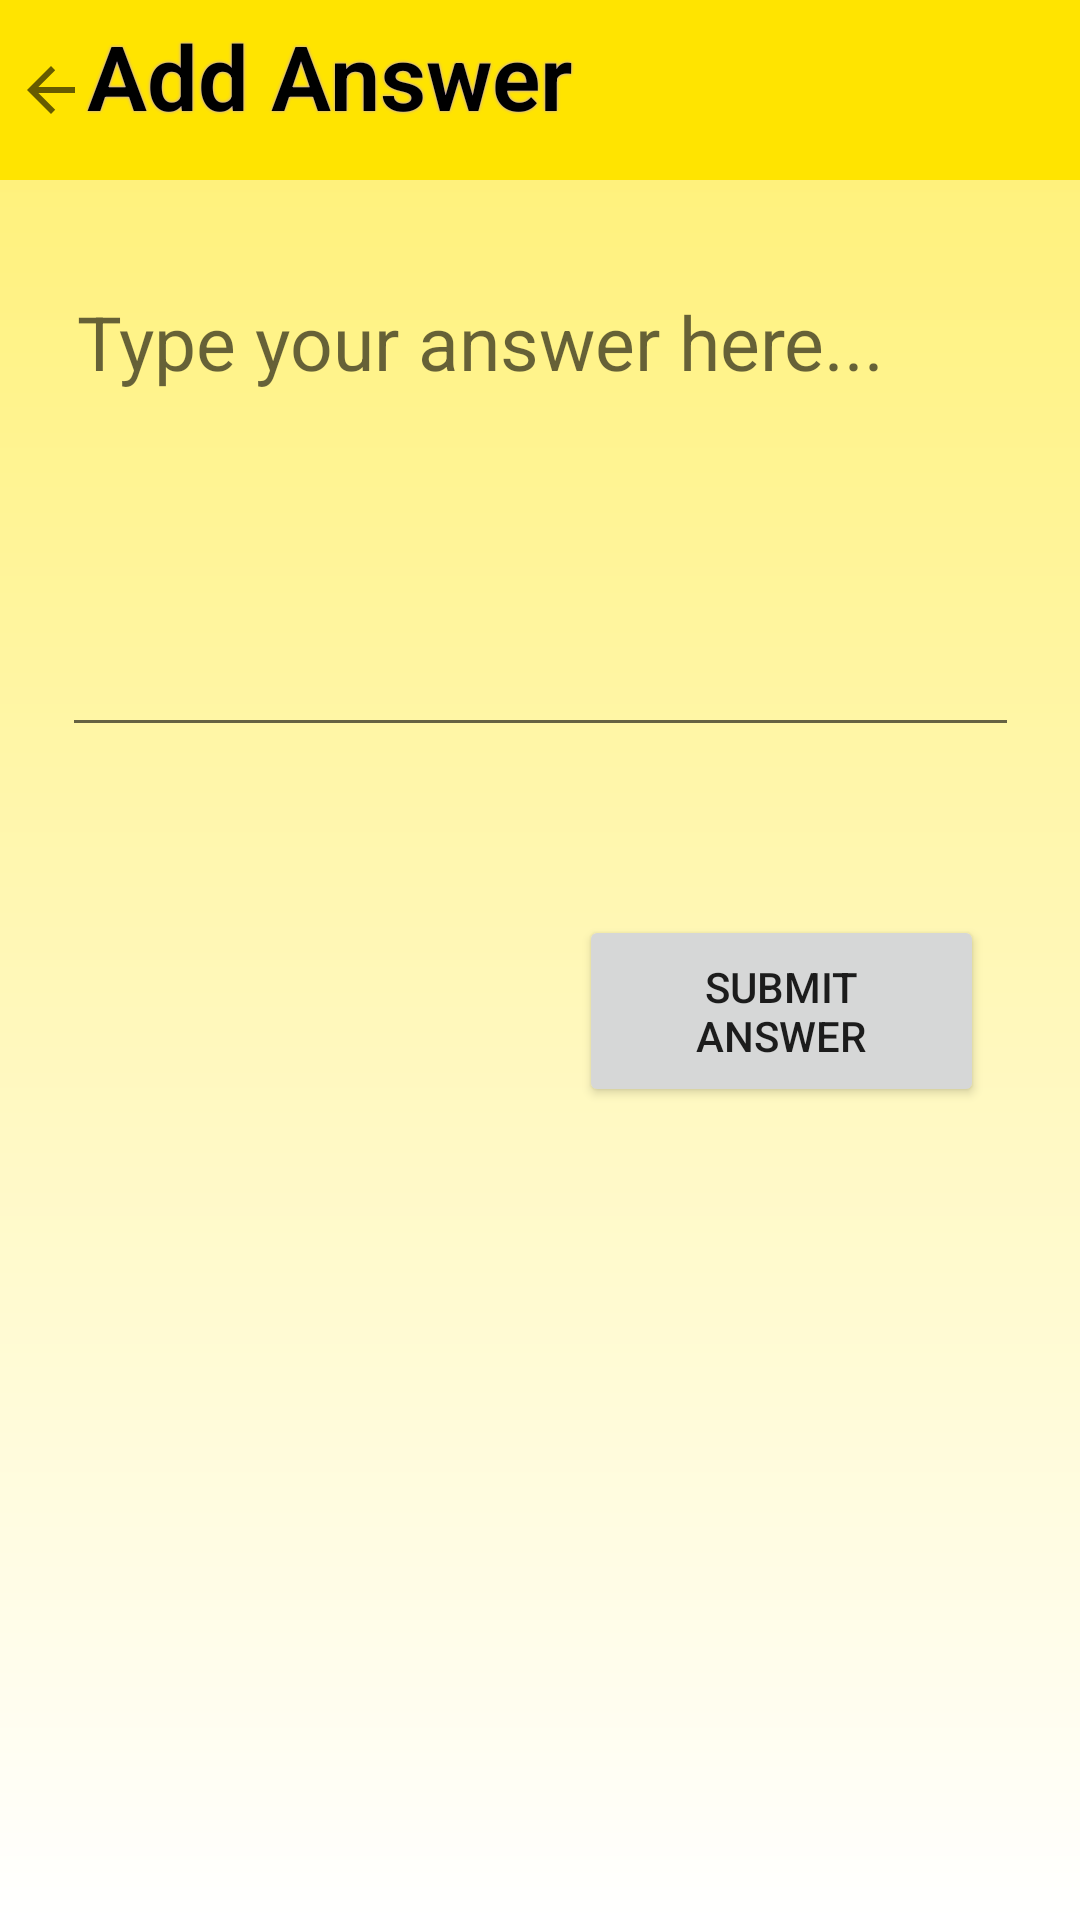

This screen was rendered from an Android layout file. Write that file and the resources it references.
<!-- AndroidManifest.xml: application theme Theme.Cityzen_SpaceJam -->
<!-- res/layout/activity_add_answer.xml -->
<?xml version="1.0" encoding="utf-8"?>
<androidx.constraintlayout.widget.ConstraintLayout
    xmlns:android="http://schemas.android.com/apk/res/android"
    xmlns:app="http://schemas.android.com/apk/res-auto"
    xmlns:tools="http://schemas.android.com/tools"
    android:layout_width="match_parent"
    android:layout_height="match_parent"
    android:background="@drawable/gradient">

    <TextView
        android:id="@+id/titleQuestion"
        android:layout_width="439dp"
        android:layout_height="60dp"
        android:background="#FFE400"
        android:drawableLeft="?attr/homeAsUpIndicator"
        android:enabled="true"
        android:fontFamily="sans-serif-light"
        android:gravity="left"
        android:padding="5dp"
        android:shadowColor="#BA9AF4"
        android:shadowDx="0"
        android:shadowDy="0"
        android:shadowRadius="2"
        android:text="Add Answer"
        android:textColor="#000000"
        android:textSize="30sp"
        android:textStyle="bold"
        app:layout_constraintEnd_toEndOf="parent"
        app:layout_constraintHorizontal_bias="0.0"
        app:layout_constraintStart_toStartOf="parent"
        app:layout_constraintTop_toTopOf="parent" />

    <EditText
        android:id="@+id/editTextTextMultiLine3"
        android:layout_width="319dp"
        android:layout_height="157dp"
        android:layout_marginTop="32dp"
        android:ems="10"
        android:gravity="start|top"
        android:hint="Type your answer here..."
        android:inputType="textMultiLine"
        android:padding="5dp"
        android:singleLine="false"
        android:textColor="#000000"
        android:textSize="25sp"
        app:layout_constraintEnd_toEndOf="parent"
        app:layout_constraintStart_toStartOf="parent"
        app:layout_constraintTop_toBottomOf="@+id/titleQuestion" />

    <Button
        android:id="@+id/payNow"
        android:layout_width="135dp"
        android:layout_height="64dp"
        android:layout_marginTop="56dp"
        android:layout_marginEnd="32dp"
        android:layout_marginRight="32dp"
        android:text="Submit Answer"
        app:layout_constraintEnd_toEndOf="parent"
        app:layout_constraintTop_toBottomOf="@+id/editTextTextMultiLine3" />

</androidx.constraintlayout.widget.ConstraintLayout>
<!-- resources referenced by this layout -->
<resources>
  <!-- drawable gradient (drawable) -->
  <?xml version="1.0" encoding="utf-8"?>
  <shape xmlns:android="http://schemas.android.com/apk/res/android"
      android:shape="rectangle">
  <gradient
      android:startColor="#FFF06F"
      android:endColor="#ffffff"
      android:angle="270"
  
      />
  </shape>
  <style name="Theme.Cityzen_SpaceJam" parent="Theme.MaterialComponents.DayNight.DarkActionBar">
          
          <item name="colorPrimary">@color/purple_500</item>
          <item name="colorPrimaryVariant">@color/purple_700</item>
          <item name="colorOnPrimary">@color/white</item>
          
          <item name="colorSecondary">@color/teal_200</item>
          <item name="colorSecondaryVariant">@color/teal_700</item>
          <item name="colorOnSecondary">@color/black</item>
          
          <item name="android:statusBarColor" tools:targetApi="l">?attr/colorPrimaryVariant</item>
          
      </style>
  <!-- not gathered from this repository: default colours our renderer supplied (Android Studio template values) -->
  <color name="purple_500">#FF6200EE</color>
  <color name="purple_700">#FF3700B3</color>
  <color name="teal_200">#FF03DAC5</color>
  <color name="teal_700">#FF018786</color>
  <color name="black">#FF000000</color>
  <color name="white">#FFFFFFFF</color>
</resources>
